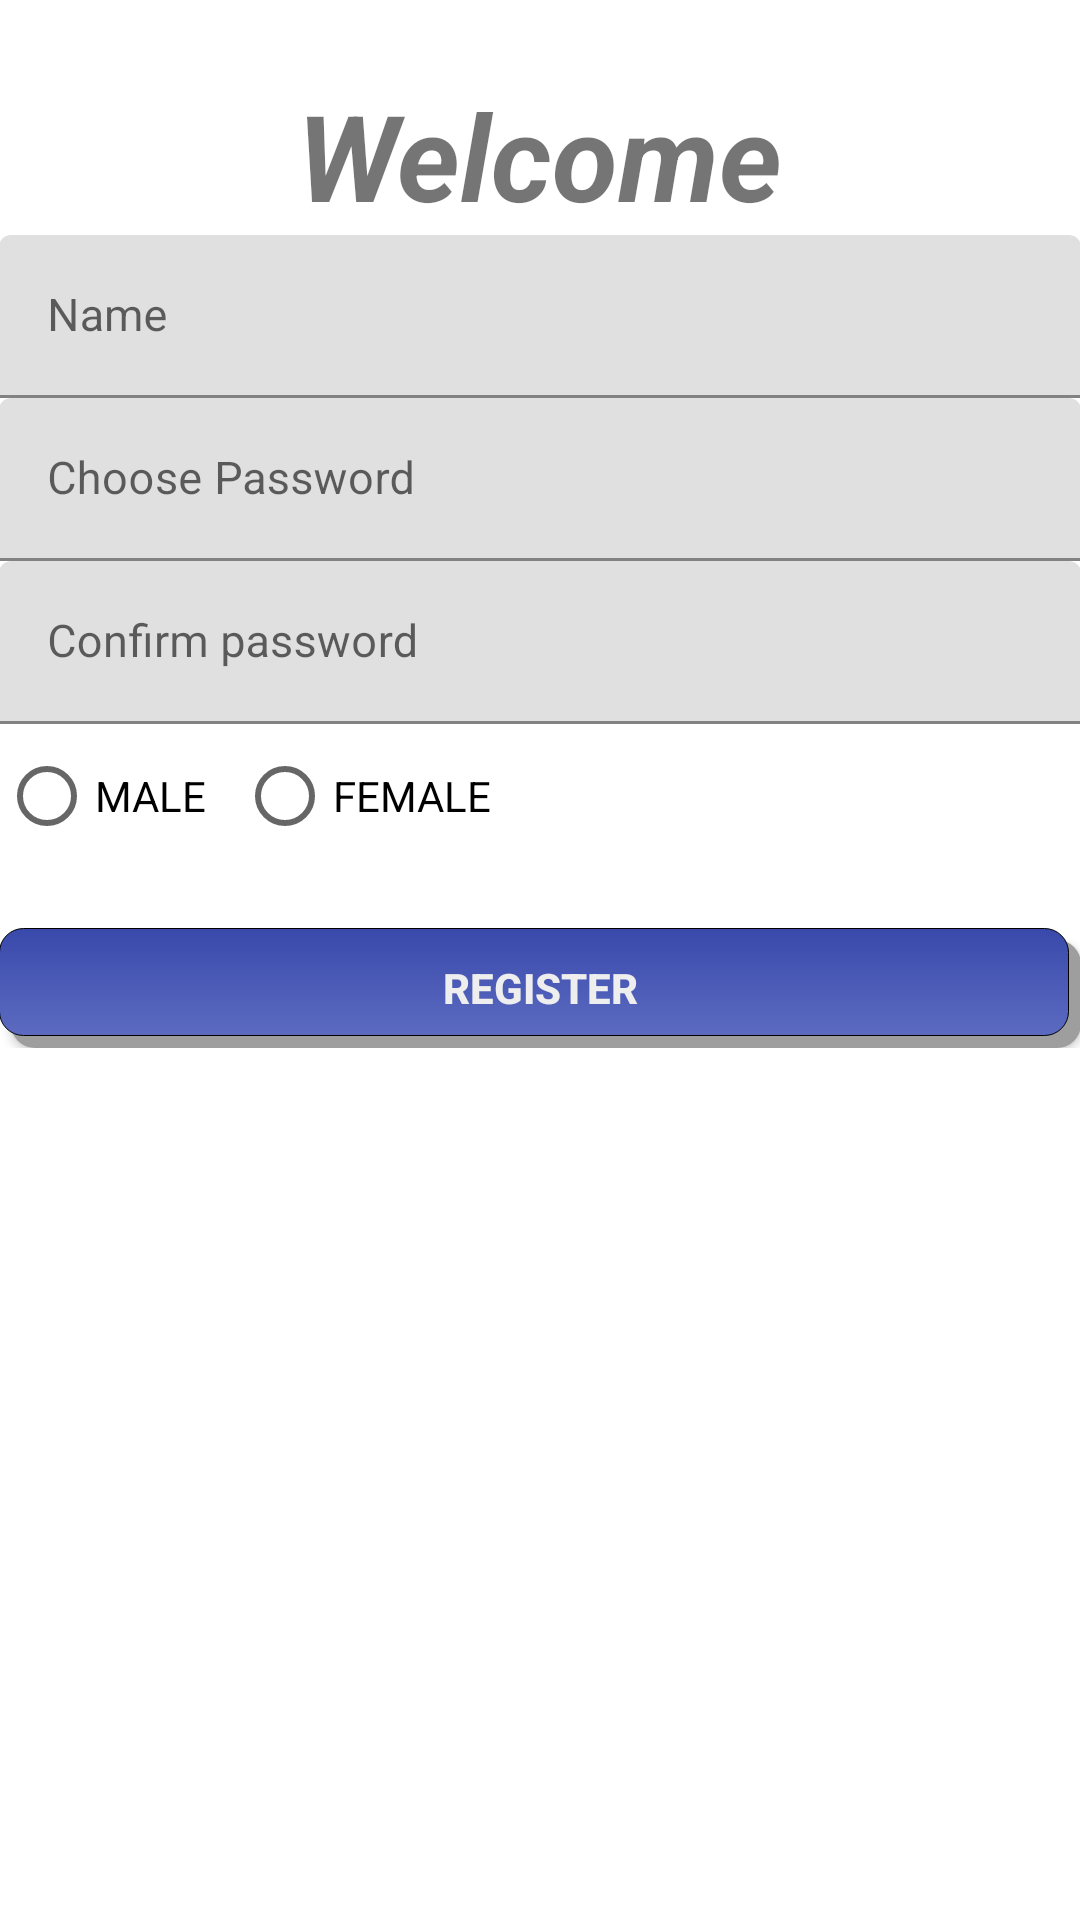

The Android layout XML behind this screen, and the referenced resources:
<!-- AndroidManifest.xml: application theme AppTheme -->
<!-- res/layout/activity_registration2.xml -->
<RelativeLayout xmlns:android="http://schemas.android.com/apk/res/android"
    xmlns:tools="http://schemas.android.com/tools"
    android:layout_width="match_parent"
    android:layout_height="match_parent"
    android:paddingBottom="@dimen/activity_vertical_margin"
    android:paddingLeft="@dimen/activity_horizontal_margin"
    android:paddingRight="@dimen/activity_horizontal_margin"
    android:paddingTop="@dimen/activity_vertical_margin"
    tools:context="com.ankita.tyagi.facemash.Registration">


    <ScrollView
        android:id="@+id/scrollView2"
        android:layout_width="match_parent"
        android:layout_height="match_parent"
        android:layout_centerVertical="true">

        <LinearLayout
            android:layout_width="match_parent"
            android:layout_height="wrap_content"
            android:gravity="center"
            android:orientation="vertical">

            <TextView
                android:layout_width="wrap_content"
                android:layout_height="wrap_content"
                android:layout_centerHorizontal="true"
                android:layout_marginTop="25dp"
                android:text="Welcome"
                android:textSize="40dp"
                android:textStyle="bold|normal|italic" />

            <android.support.design.widget.TextInputLayout
                android:layout_width="match_parent"
                android:layout_height="wrap_content">

                <EditText
                    android:id="@+id/editText12"
                    android:layout_width="match_parent"
                    android:layout_height="wrap_content"
                    android:layout_centerHorizontal="true"
                    android:hint="Name"
                    android:inputType="text"
                    android:textSize="15dp" />
            </android.support.design.widget.TextInputLayout>


            <android.support.design.widget.TextInputLayout
                android:layout_width="match_parent"
                android:layout_height="wrap_content">

                <EditText
                    android:id="@+id/editText14"
                    android:layout_width="match_parent"
                    android:layout_height="wrap_content"
                    android:layout_below="@+id/editText12"
                    android:layout_centerHorizontal="true"
                    android:hint="Choose Password"
                    android:inputType="text"
                    android:password="true"
                    android:textSize="15dp" />
            </android.support.design.widget.TextInputLayout>
            <android.support.design.widget.TextInputLayout
                android:layout_width="match_parent"
                android:layout_height="wrap_content">

                <EditText
                    android:id="@+id/editText15"
                    android:layout_width="match_parent"
                    android:layout_height="wrap_content"
                    android:layout_below="@+id/editText14"
                    android:layout_centerHorizontal="true"
                    android:hint="Confirm password"
                    android:inputType="text"
                    android:textSize="15dp" />
            </android.support.design.widget.TextInputLayout>



            <RadioGroup
                android:id="@+id/radiogroup"
                android:layout_width="wrap_content"
                android:layout_height="wrap_content"
                android:layout_gravity="center_vertical"
                android:orientation="horizontal">

                <RadioButton
                    android:id="@+id/rMale"
                    android:layout_width="wrap_content"
                    android:layout_height="wrap_content"
                    android:enabled="true"
                    android:text="MALE" />

                <RadioButton
                    android:id="@+id/rFemale"
                    android:layout_width="wrap_content"
                    android:layout_height="wrap_content"
                    android:text="FEMALE
                    "
                    android:layout_marginLeft="10sp" />
            </RadioGroup>

            <Button
                android:id="@+id/button12"
                android:layout_width="match_parent"
                android:layout_height="40sp"
                android:background="@drawable/button"
                android:shadowColor="#0f0f0f"
                android:text="Register"
                android:textColor="#eeeeee"
                android:textStyle="bold"
                android:layout_marginTop="20sp"
                />


        </LinearLayout>
    </ScrollView>

</RelativeLayout>
<!-- resources referenced by this layout -->
<resources>
  <!-- drawable button (drawable) -->
  <?xml version="1.0" encoding="utf-8"?>
  <selector xmlns:android="http://schemas.android.com/apk/res/android"
      android:color="@color/black_overlay">
      <item>
          <layer-list>
              <item android:left="4sp" android:top="4sp">
                  <shape><solid android:color="#9E9E9E"/>
                      <corners android:radius="8sp"/>
                  </shape>
              </item>
              <item android:bottom="4sp" android:right="4sp">
                  <shape>
                      <gradient android:startColor="#3949AB" android:endColor="#5C6BC0" android:angle="270" />
                      <stroke   android:width="1px"          android:color="#000000" />
                      <corners android:bottomLeftRadius="8dp"
                          android:bottomRightRadius="8dp"
                          android:topLeftRadius="8dp"
                          android:topRightRadius="8dp"/>
                      <padding  android:left="10dp"  android:top="10dp" android:right="10dp" android:bottom="10dp" />
                  </shape>
              </item>
  
          </layer-list>
      </item>
  </selector>
</resources>
